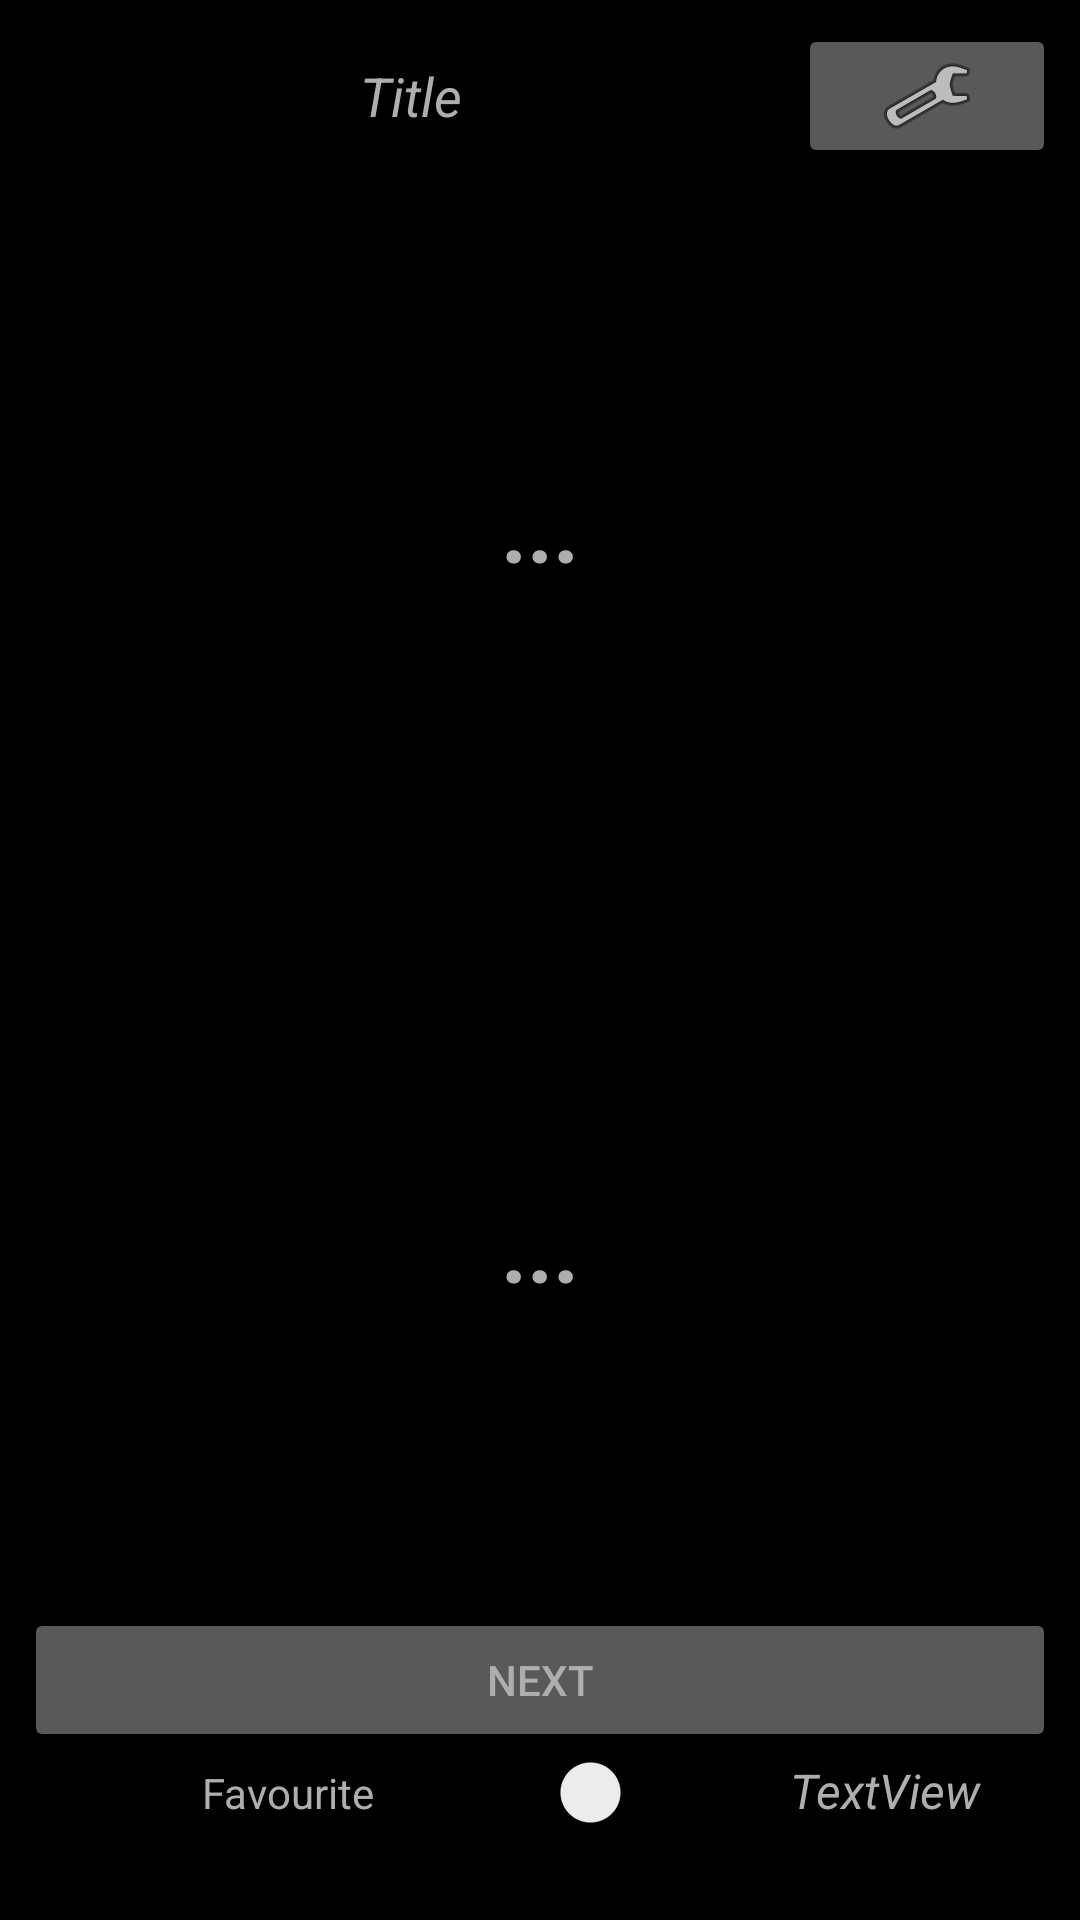

Android layout source for this screen:
<!-- AndroidManifest.xml: application theme AppTheme -->
<!-- res/layout/activity_qaflash_card_revision.xml -->
<?xml version="1.0" encoding="utf-8"?>
<android.support.constraint.ConstraintLayout xmlns:android="http://schemas.android.com/apk/res/android"
    xmlns:app="http://schemas.android.com/apk/res-auto"
    xmlns:tools="http://schemas.android.com/tools"
    android:layout_width="match_parent"
    android:layout_height="match_parent"
    android:background="#000000"
    tools:context=".qaflashcardrevision.QAFlashCardRevisionActivity">

    <LinearLayout
        android:layout_width="0dp"
        android:layout_height="0dp"
        android:layout_marginStart="8dp"
        android:layout_marginTop="8dp"
        android:layout_marginEnd="8dp"
        android:layout_marginBottom="8dp"
        android:orientation="vertical"
        app:layout_constraintBottom_toBottomOf="parent"
        app:layout_constraintEnd_toEndOf="parent"
        app:layout_constraintStart_toStartOf="parent"
        app:layout_constraintTop_toTopOf="parent">

        <LinearLayout
            android:layout_width="match_parent"
            android:layout_height="0dp"
            android:layout_weight="1"
            android:orientation="horizontal">

            <TextView
                android:id="@+id/qaFlashCardRevisionTitleText"
                android:layout_width="0dp"
                android:layout_height="match_parent"
                android:layout_weight="3"
                android:gravity="center_vertical|center_horizontal"
                android:text="Title"
                android:textColor="@color/text"
                android:textSize="18sp"
                android:textStyle="italic" />

            <ImageButton
                android:id="@+id/qaFlashCardSettingBtn"
                style="@style/Widget.AppCompat.ImageButton"
                android:layout_width="0dp"
                android:layout_height="wrap_content"
                android:layout_weight="1"
                android:backgroundTint="@color/toolbarButtonBackground"
                android:src="@android:drawable/ic_menu_manage" />
        </LinearLayout>

        <TextView
            android:id="@+id/qaFlashCardQuestionTV"
            android:layout_width="match_parent"
            android:layout_height="0dp"
            android:layout_weight="5"
            android:gravity="center_vertical|center_horizontal"
            android:text="..."
            android:textColor="@color/text"
            android:textSize="30sp"
            android:textStyle="bold" />

        <TextView
            android:id="@+id/qaFlashCardAnswerTV"
            android:layout_width="match_parent"
            android:layout_height="0dp"
            android:layout_weight="5"
            android:gravity="center_vertical|center_horizontal"
            android:text="..."
            android:textColor="@color/text"
            android:textSize="30sp"
            android:textStyle="bold" />

        <LinearLayout
            android:id="@+id/qaFlashCardButtonLayout"
            android:layout_width="match_parent"
            android:layout_height="0dp"
            android:layout_weight="1"
            android:orientation="horizontal">

            <Button
                android:id="@+id/qaFlashCardNextBtn"
                android:layout_width="0dp"
                android:layout_height="wrap_content"
                android:layout_weight="4"
                android:backgroundTint="@color/toolbarButtonBackground"
                android:text="NEXT"
                android:textColor="@color/text" />

        </LinearLayout>

        <LinearLayout
            android:layout_width="match_parent"
            android:layout_height="0dp"
            android:layout_weight="1"
            android:orientation="horizontal">

            <Switch
                android:id="@+id/qaFlashCardFavouriteSwitch"
                android:layout_width="0dp"
                android:layout_height="wrap_content"
                android:layout_weight="2"
                android:gravity="center_vertical|center_horizontal"
                android:splitTrack="false"
                android:text="Favourite"
                android:textColor="@color/text"
                android:textOff="Favourite"
                android:textOn="Favourite"
                tools:textColor="@android:color/darker_gray" />

            <TextView
                android:id="@+id/qaFlashCardIndexTV"
                android:layout_width="0dp"
                android:layout_height="wrap_content"
                android:layout_weight="1"
                android:gravity="center_vertical|center_horizontal"
                android:text="TextView"
                android:textColor="@color/text"
                android:textSize="16sp"
                android:textStyle="italic"
                tools:text="1" />
        </LinearLayout>
    </LinearLayout>
</android.support.constraint.ConstraintLayout>
<!-- resources referenced by this layout -->
<resources>
  <color name="text">#AEAEAE</color>
  <color name="toolbarButtonBackground">#595959</color>
  <style name="AppTheme" parent="Theme.AppCompat.DayNight.NoActionBar">
          
          <item name="colorPrimary">@color/colorPrimary</item>
          <item name="colorPrimaryDark">@color/colorPrimaryDark</item>
          <item name="colorAccent">@color/colorAccent</item>
          <item name="android:windowBackground">@color/background</item>
          <item name="android:navigationBarColor">@color/background</item>
      </style>
  <color name="colorPrimary">#3F51B5</color>
  <color name="colorPrimaryDark">#303F9F</color>
  <color name="colorAccent">#FF4081</color>
  <color name="background">#000000</color>
</resources>
